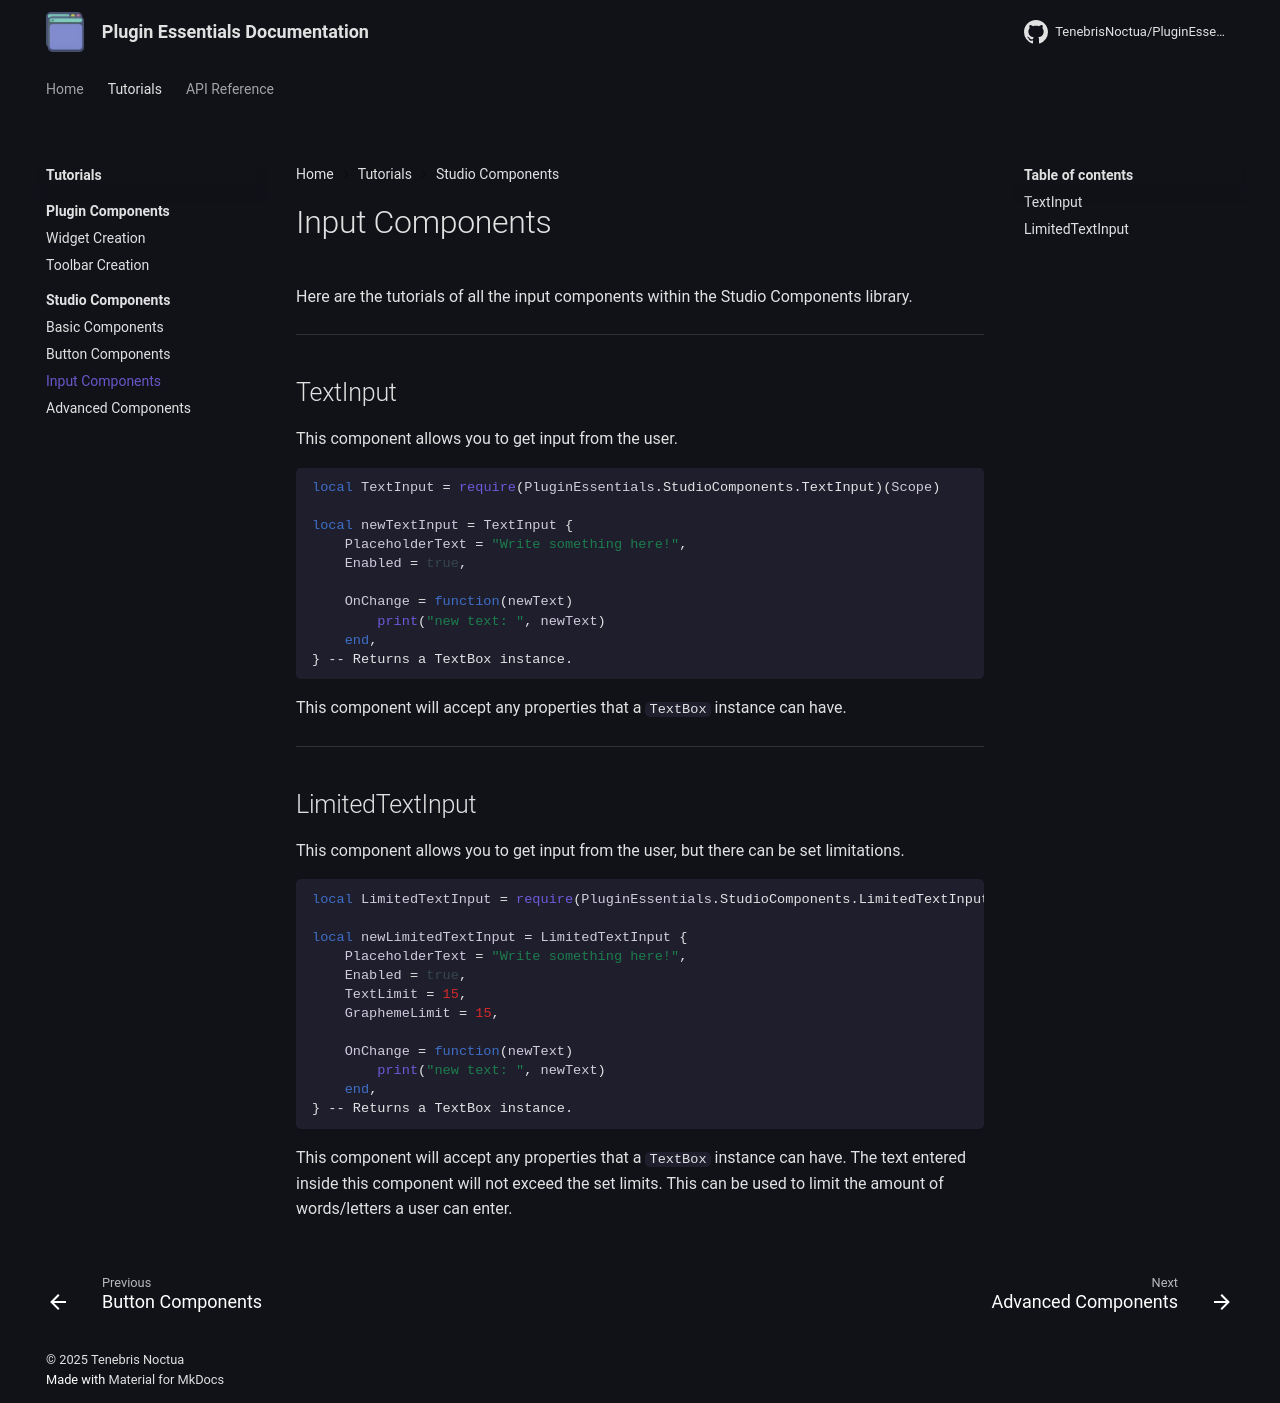

repository: TenebrisNoctua/PluginEssentials · page: tutorials/studio-components/inputs/index.html · generator: mkdocs

# Input Components

Here are the tutorials of all the input components within the Studio Components library.

-----

## TextInput

This component allows you to get input from the user.

```lua
local TextInput = require(PluginEssentials.StudioComponents.TextInput)(Scope)

local newTextInput = TextInput {
    PlaceholderText = "Write something here!",
    Enabled = true,

    OnChange = function(newText)
        print("new text: ", newText)
    end,
} -- Returns a TextBox instance.
```

This component will accept any properties that a `TextBox` instance can have.

-----

## LimitedTextInput

This component allows you to get input from the user, but there can be set limitations.

```lua
local LimitedTextInput = require(PluginEssentials.StudioComponents.LimitedTextInput)(Scope)

local newLimitedTextInput = LimitedTextInput {
    PlaceholderText = "Write something here!",
    Enabled = true,
    TextLimit = 15,
    GraphemeLimit = 15,

    OnChange = function(newText)
        print("new text: ", newText)
    end,
} -- Returns a TextBox instance.
```

This component will accept any properties that a `TextBox` instance can have.
The text entered inside this component will not exceed the set limits. This can be used to limit the amount of words/letters a user can enter.
